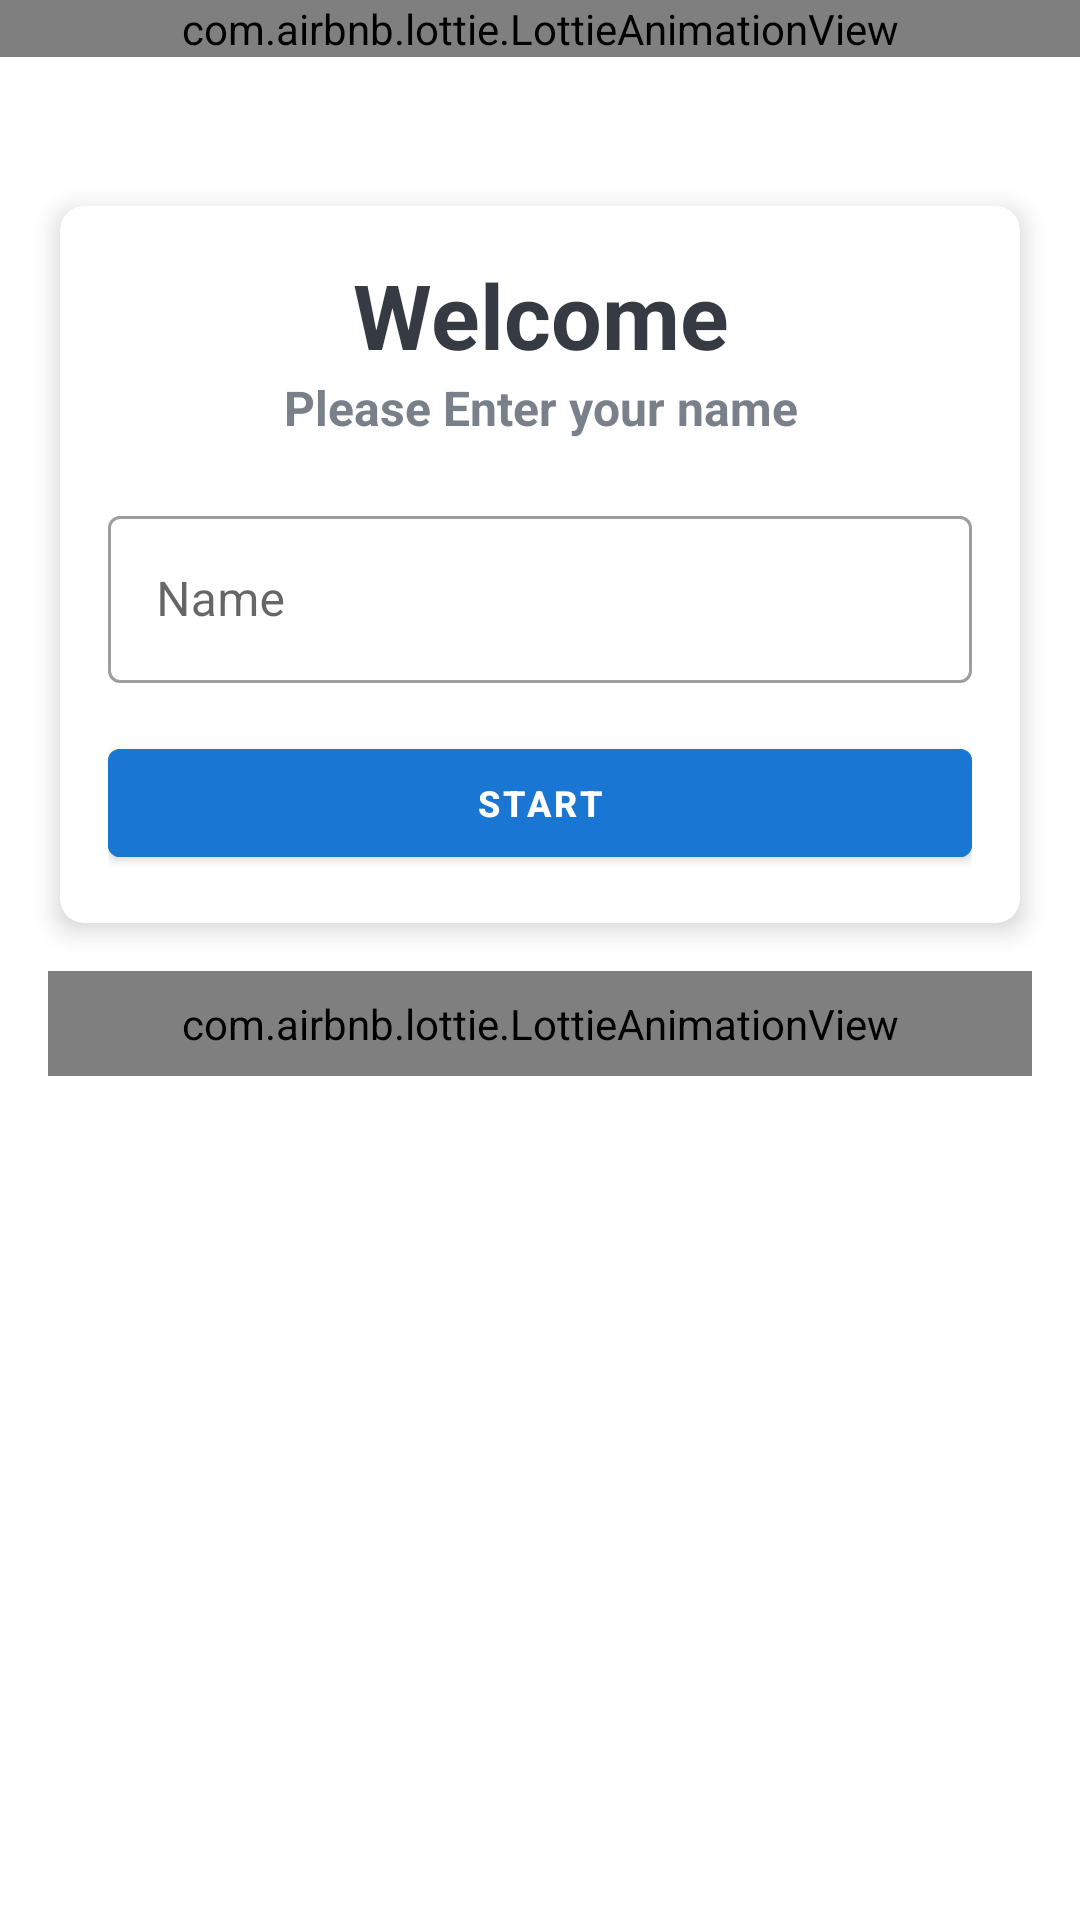

Android layout source for this screen:
<!-- AndroidManifest.xml: activity theme MainTheme -->
<!-- res/layout/activity_main.xml -->
<?xml version="1.0" encoding="utf-8"?>
<ScrollView xmlns:android="http://schemas.android.com/apk/res/android"
    xmlns:app="http://schemas.android.com/apk/res-auto"
    xmlns:tools="http://schemas.android.com/tools"
    android:layout_width="match_parent"
    android:layout_height="wrap_content"
    tools:context=".MainActivity"
    android:background="@drawable/final_bg_1"
    >

    <LinearLayout
        android:layout_width="match_parent"
        android:layout_height="match_parent"
        android:gravity="center_horizontal"
        android:orientation="vertical"
        tools:context=".MainActivity">


    <com.airbnb.lottie.LottieAnimationView
        android:layout_width="match_parent"
        android:layout_height="wrap_content"
        app:lottie_rawRes="@raw/data"
        app:lottie_autoPlay="true"
        app:lottie_loop="true"/>

    <TextView
        android:id="@+id/tv_app_name"
        android:layout_width="wrap_content"
        android:layout_height="wrap_content"
        android:text="@string/quizeria_app"
        android:gravity="center"
        android:textSize="25sp"
        android:textStyle="bold"
        android:textColor="@color/white"
        android:layout_marginBottom="16dp"/>
     <androidx.cardview.widget.CardView
         android:layout_width="match_parent"
         android:layout_height="wrap_content"
         android:layout_marginStart="20dp"
         android:layout_marginEnd="20dp"
         android:background="@color/white"
         app:cardCornerRadius="8dp"
         app:cardElevation="5dp"
         >
          <LinearLayout
              android:layout_width="match_parent"
              android:layout_height="wrap_content"
              android:orientation="vertical"
              android:padding="16dp">

              <TextView
                  android:layout_width="match_parent"
                  android:layout_height="wrap_content"
                  android:text="Welcome"
                  android:gravity="center"
                  android:textSize="30sp"
                  android:textColor="#363A43"
                  android:textStyle="bold"/>
              <TextView
                  android:layout_width="match_parent"
                  android:layout_height="wrap_content"
                  android:text="Please Enter your name"
                  android:gravity="center"
                  android:textSize="16sp"
                  android:textColor="#7A8089"
                  android:textStyle="bold"/>
              <com.google.android.material.textfield.TextInputLayout
                  android:layout_width="match_parent"
                  android:layout_marginTop="20dp"
                  style="@style/Widget.MaterialComponents.TextInputLayout.OutlinedBox"
                  android:layout_height="wrap_content">
                  <androidx.appcompat.widget.AppCompatEditText
                      android:id="@+id/et_name"
                      android:layout_width="match_parent"
                      android:layout_height="wrap_content"
                      android:hint="Name"
                      android:textColor="#363A43"
                      android:textColorHint="#7A8089"/>

              </com.google.android.material.textfield.TextInputLayout>

            <Button
                android:id="@+id/btn_start"
                android:layout_width="match_parent"
                android:layout_height="wrap_content"
                android:layout_marginTop="16dp"
                android:backgroundTint="#1976D2"
                android:text="Start"
                android:textSize="12sp"
                android:textStyle="bold"
                android:textColor="@color/white"/>
          </LinearLayout>

     </androidx.cardview.widget.CardView>

        <com.airbnb.lottie.LottieAnimationView
            android:id="@+id/creators_info"
            android:layout_width="match_parent"
            android:layout_height="wrap_content"
            android:layout_margin="16dp"
            android:padding="8dp"
            app:lottie_rawRes="@raw/ques"
            app:lottie_autoPlay="true"
            app:lottie_loop="true"
            />


    </LinearLayout>
</ScrollView>
<!-- resources referenced by this layout -->
<resources>
  <color name="white">#FFFFFFFF</color>
  <string name="quizeria_app">Quizeria App</string>
  <style name="MainTheme" parent="Theme.MaterialComponents.DayNight.NoActionBar">
          
          <item name="colorPrimary">#0E84CD</item>
          <item name="colorPrimaryVariant">#0E84CD</item>
          <item name="colorOnPrimary">@color/white</item>
          
          <item name="colorSecondary">@color/teal_200</item>
          <item name="colorSecondaryVariant">@color/teal_700</item>
          <item name="colorOnSecondary">@color/black</item>
          
          <item name="android:statusBarColor" tools:targetApi="l">?attr/colorPrimaryVariant</item>
          
      </style>
  <color name="teal_200">#FF03DAC5</color>
  <color name="teal_700">#FF018786</color>
  <color name="black">#FF000000</color>
</resources>
